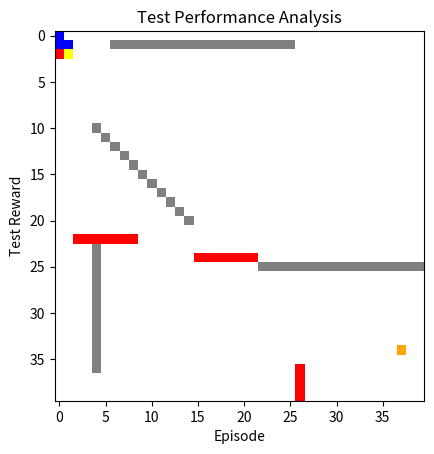

Python code for this plot:
import numpy as np
import random
import matplotlib.pyplot as plt
import matplotlib.colors as mcolors
from collections import defaultdict

# Maze Environment
class Maze:
    def __init__(self, size=40, obstacles=[], cliffs=[]):
        self.size = size
        self.obstacles = obstacles
        self.cliffs = cliffs
        self.max_steps = 500
        self.reset()

    def reset(self):
        self.maze = np.zeros((self.size, self.size))
        self.start = (0, 0)
        self.end = self.random_end_position()
        self.steps = 0
        self.state = self.start
        self.done = False
        self.path = [self.start]  # Initialize path
        self.visited = np.zeros((self.size, self.size))  # Track visited states
        self.visited_count = np.zeros((self.size, self.size))  # Track visit counts
        self.visited[self.start] = 1  # Mark the start as visited
        self.add_obstacles()
        self.add_cliffs()
        self.prev_distance = np.linalg.norm(np.array(self.start) - np.array(self.end))  # 初始距离
        return self.state

    def random_end_position(self):
        return (random.randint(30, 39), random.randint(30, 39))

    def add_obstacles(self):
        for x, y in self.obstacles:
            self.maze[x, y] = 1  # Gray

    def add_cliffs(self):
        for x, y in self.cliffs:
            self.maze[x, y] = -1  # Red

    def get_state(self):
        state = np.copy(self.maze)
        state[self.state] = 3  # Current position
        state[self.end] = 2  # End position
        return state

    def step(self, action):
        x, y = self.state
        if action == 0:  # 上
            x -= 1
        elif action == 1:  # 下
            x += 1
        elif action == 2:  # 左
            y -= 1
        elif action == 3:  # 右
            y += 1

        if x < 0 or x >= 40 or y < 0 or y >= 40 or self.maze[x, y] == 1:
            next_state = self.state  # 碰壁
        else:
            next_state = (x, y)

        self.state = next_state
        self.steps += 1

        # Calculate the distance to the end
        current_distance = np.linalg.norm(np.array(self.state) - np.array(self.end))
        
        # Calculate the reward based on distance change
        distance_reward = self.prev_distance - current_distance
        self.prev_distance = current_distance

        if next_state == self.end:
            reward = 200 + distance_reward
            self.done = True
        elif x < 0 or x >= 40 or y < 0 or y >= 40 or self.maze[x, y] == 1:
            reward = -5 + distance_reward
            self.done = False
        elif self.maze[next_state[0], next_state[1]] == -1:
            reward = -100 + distance_reward
            self.done = True
        elif self.steps >= self.max_steps:
            reward = -10 + distance_reward
            self.done = True
        else:
            reward = -1 + distance_reward
            self.done = False

        if self.steps % 20 == 0:
            self.end = self.random_end_position()
            self.prev_distance = np.linalg.norm(np.array(self.state) - np.array(self.end))  # 更新目标位置的距离

        return next_state, reward, self.done

    def render_path(self, path):
        for (x, y) in path:
            self.maze[x, y] = 4  # Use a different value for the path
        cmap = mcolors.ListedColormap(['red', 'white', 'gray', 'orange', 'yellow', 'blue'])
        bounds = [-1.5, -0.5, 0.5, 1.5, 2.5, 3.5, 4.5]
        norm = mcolors.BoundaryNorm(bounds, cmap.N)

        state = self.get_state()
        plt.imshow(state, cmap=cmap, norm=norm)
        plt.show()

class SARSAgent:
    def __init__(self, state_size, action_size, lr=0.05, gamma=0.99, epsilon=0.9, epsilon_decay=0.999):
        self.state_size = state_size
        self.action_size = action_size
        self.lr = lr
        self.gamma = gamma
        self.epsilon = epsilon
        self.epsilon_decay = epsilon_decay
        self.q_table = defaultdict(lambda: np.zeros(action_size))

    def get_action(self, state):
        # 在训练初期增加探索概率，确保代理更多地探索状态空间
        if random.random() < self.epsilon:
            return random.randint(0, self.action_size - 1)
        else:
            return np.argmax(self.q_table[state])

    def update(self, state, action, reward, next_state, next_action):
        td_target = reward + self.gamma * self.q_table[next_state][next_action]
        td_error = td_target - self.q_table[state][action]
        self.q_table[state][action] += self.lr * td_error

    def train_with_replay(self, env, episodes, replay_size=32, test_interval=100):
        rewards = []
        test_rewards = []
        replay_memory = []
        max_visits_per_state = 20
        visit_penalty = -100  # Penalty for revisiting a state

        for episode in range(episodes):
            state = env.reset()
            action = self.get_action(state)
            total_reward = 0
            step_count = 0
            visited_states = defaultdict(int)

            while True:
                next_state, reward, done = env.step(action)
                next_action = self.get_action(next_state)
                replay_memory.append((state, action, reward, next_state, next_action, done))

                if len(replay_memory) > replay_size:
                    batch = random.sample(replay_memory, replay_size)
                    for s, a, r, ns, na, d in batch:
                        self.update(s, a, r, ns, na)

                visited_states[state] += 1
                if visited_states[state] > max_visits_per_state:
                    reward += visit_penalty
                    print(f"Infinite loop detected at episode {episode + 1}, step {step_count}")

                self.update(state, action, reward, next_state, next_action)

                state = next_state
                action = next_action
                total_reward += reward
                step_count += 1

                if done:
                    break

            rewards.append(total_reward)
            if (episode + 1) % test_interval == 0:
                test_reward = self.test(env)
                test_rewards.append(test_reward)

            if (episode + 1) % 100 == 0:
                print(f"Episode {episode + 1}/{episodes}, Reward: {total_reward}, Steps: {step_count}")

            self.epsilon = max(0.01, self.epsilon * self.epsilon_decay)

        return rewards, test_rewards

    def test(self, env):
        state = env.reset()
        total_reward = 0
        path = [env.start]
        while True:
            action = np.argmax(self.q_table[state])
            next_state, reward, done = env.step(action)
            state = next_state
            total_reward += reward
            path.append(env.state)
            if done:
                break
        env.render_path(path)
        return total_reward

def analyze_performance(rewards, window=50):
    mean_rewards = [np.mean(rewards[i - window:i]) for i in range(window, len(rewards))]
    plt.plot(mean_rewards)
    plt.xlabel('Episode')
    plt.ylabel('Average Reward')
    plt.title('Performance Analysis')
    plt.show()

def analyze_test_performance(test_rewards, test_interval):
    plt.plot([i * test_interval for i in range(1, len(test_rewards) + 1)], test_rewards)
    plt.xlabel('Episode')
    plt.ylabel('Test Reward')
    plt.title('Test Performance Analysis')
    plt.show()

# Main Execution
if __name__ == "__main__":
    obstacles = [(1, 6), (1, 7), (1, 8), (1, 9), (1, 10), (1, 11), (1, 12), (1, 13), (1, 14), (1, 15), (1, 16), (1, 17), (1, 18), (1, 19), (1, 20), (1, 21), (1, 22), (1, 23), (1, 24), (1, 25), (10, 4), (11, 5), (12, 6), (13, 7), (14, 8), (15, 9), (16, 10), (17, 11), (18, 12), (19, 13), (20, 14), (23, 4), (24, 4), (25, 4), (26, 4), (27, 4), (28, 4), (29, 4), (30, 4), (31, 4), (32, 4), (33, 4), (34, 4), (35, 4), (36, 4), (25, 22), (25, 23), (25, 24), (25, 25), (25, 26), (25, 27), (25, 28), (25, 29), (25, 30), (25, 31), (25, 32), (25, 33), (25, 34), (25, 35), (25, 36), (25, 37), (25, 38), (25, 39)]  # Define your obstacles here
    cliffs = [(2, 0), (2, 1), (22, 2), (22, 3), (22, 4), (22, 5), (22, 6), (22, 7), (22, 8), (24, 15), (24, 16), (24, 17), (24, 18), (24, 19), (24, 20), (24, 21), (36, 26), (37, 26), (38, 26), (39, 26)]  # Define your cliffs here
    env = Maze(obstacles=obstacles, cliffs=cliffs)
    state_size = env.size * env.size
    action_size = 4
    #调整模型
    agent = SARSAgent(state_size, action_size, lr=0.2, gamma=0.99, epsilon=1.0, epsilon_decay=0.995)
    episodes = 3000
    test_interval = 1000
    rewards, test_rewards = agent.train_with_replay(env, episodes, test_interval=test_interval)
    analyze_performance(rewards)
    analyze_test_performance(test_rewards, test_interval)

    # Test the trained agent after 9000 episodes
    agent.test(env)
